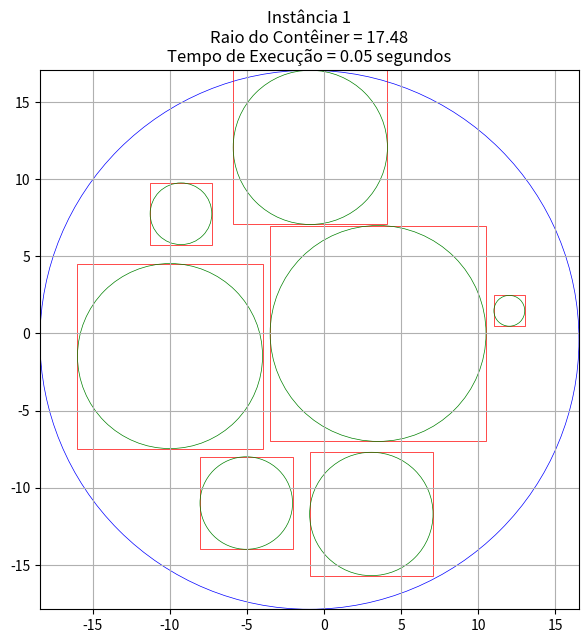
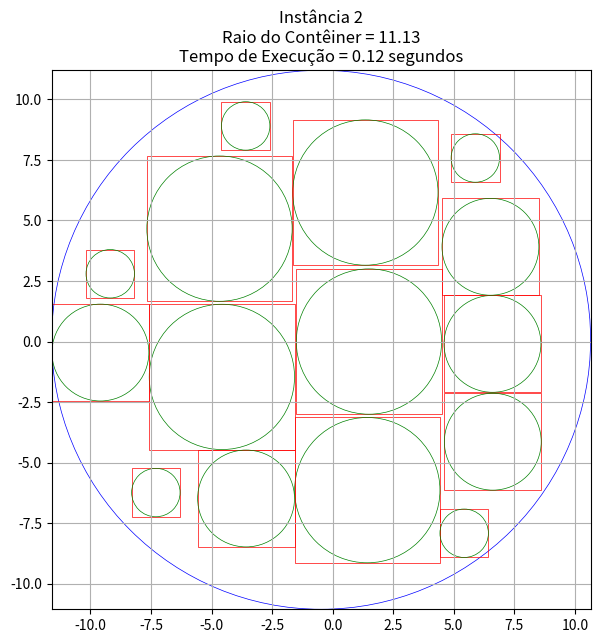
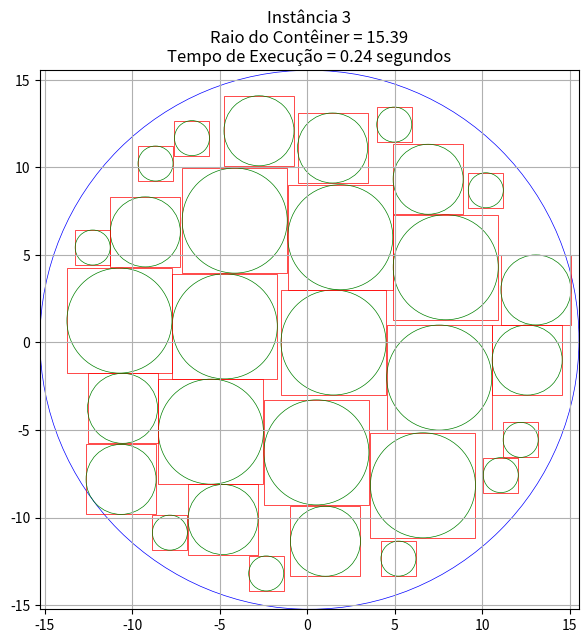
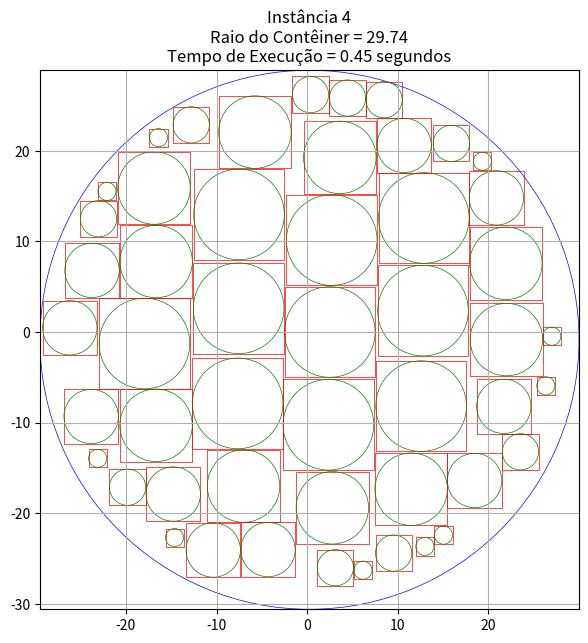
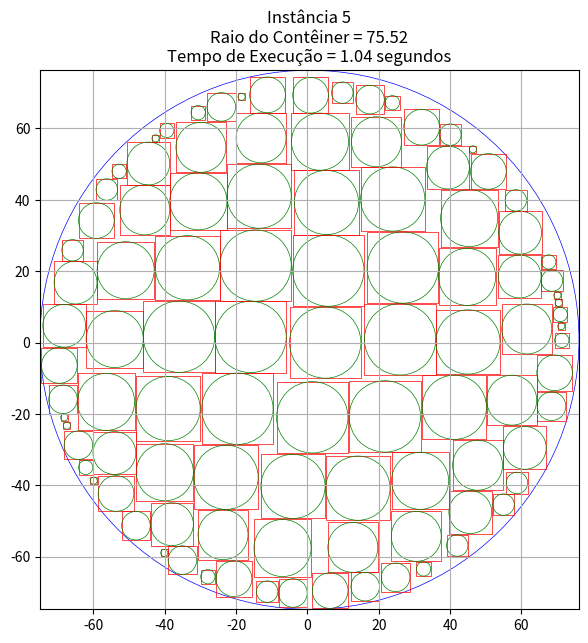
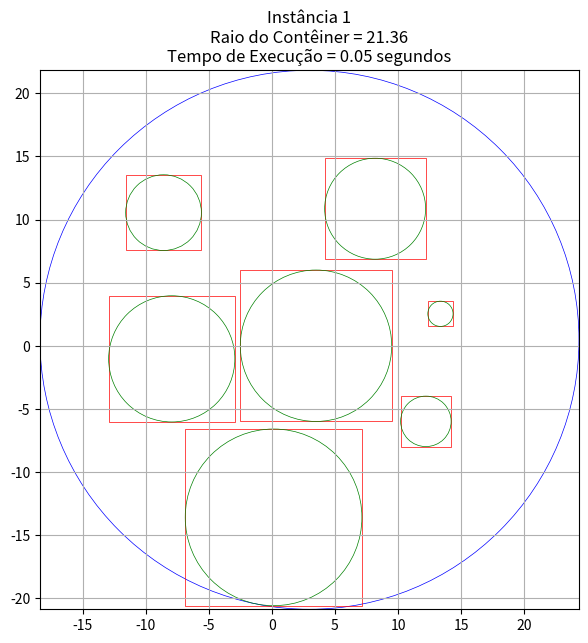
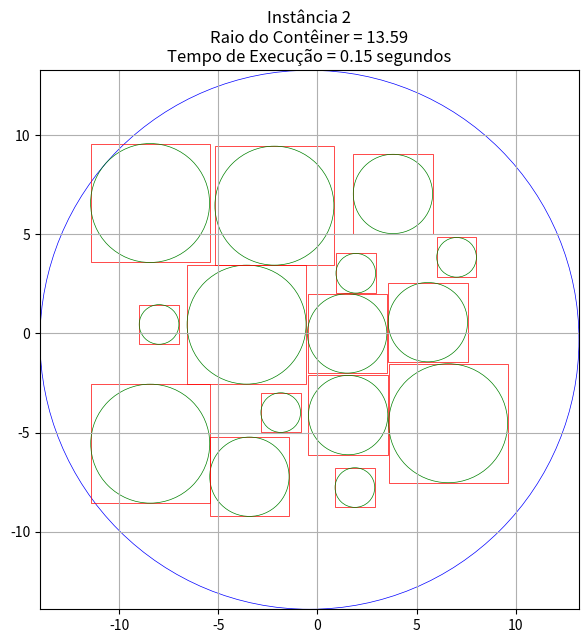
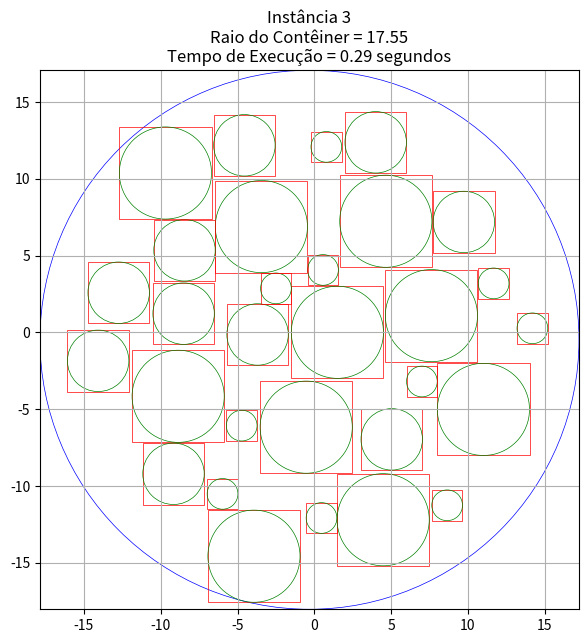
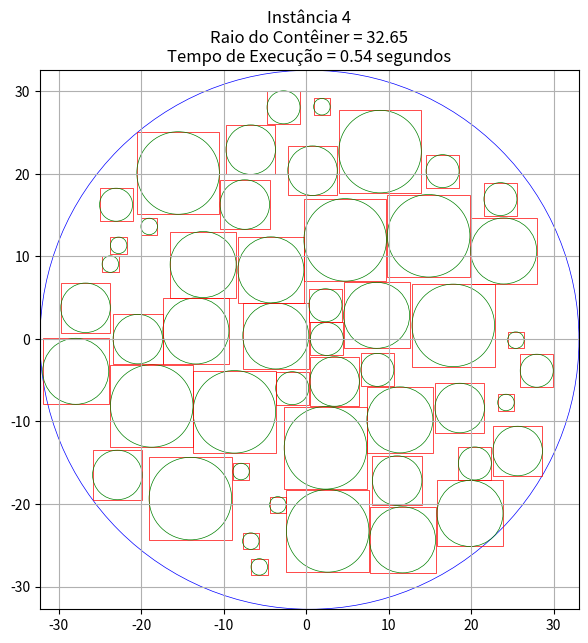
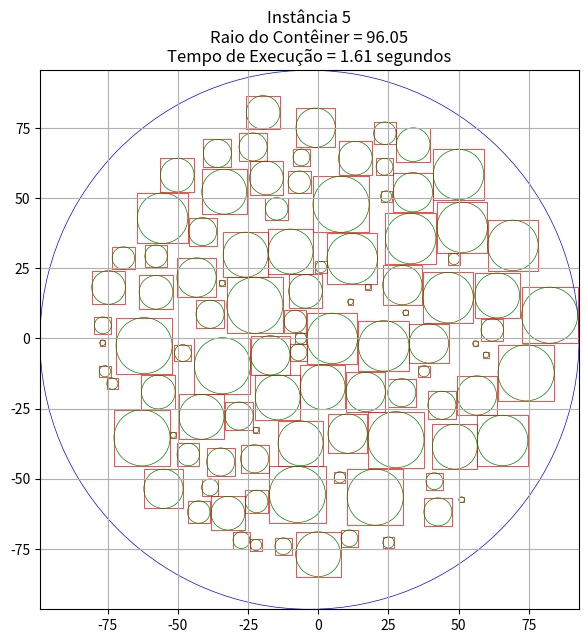

Recreate these plots in Python, in order.
# -*- coding: utf-8 -*-
"""HEURISTICA MOSAICO.ipynb

Automatically generated by Colaboratory.

Original file is located at
    https://colab.research.google.com/<link-removed>

###CONSTRUÇÃO MAIOR AO MENOR
"""

##ESTRATEGIA DO MAIOR AO MENOR
import matplotlib.pyplot as plt
import random
import math
import time

random.seed(4)

# Definir las instâncias de círculos
instancias_circulos = [
    [{"raio": 1}, {"raio": 2}, {"raio": 3}, {"raio": 4}, {"raio": 5}, {"raio": 6}, {"raio": 7}],
    [{"raio": 1} for _ in range(5)] + [{"raio": 2} for _ in range(5)] + [{"raio": 3} for _ in range(5)],
    [{"raio": 1} for _ in range(10)] + [{"raio": 2} for _ in range(10)] + [{"raio": 3} for _ in range(10)],
    [{"raio": 1} for _ in range(10)] + [{"raio": 2} for _ in range(10)] + [{"raio": 3} for _ in range(10)]  + [{"raio": 4} for _ in range(10)] + [{"raio": 5} for _ in range(10)],
    [{"raio": 1} for _ in range(10)] + [{"raio": 2} for _ in range(10)] + [{"raio": 3} for _ in range(10)]  + [{"raio": 4} for _ in range(10)] + [{"raio": 5} for _ in range(10)] + [{"raio": 6} for _ in range(10)] + [{"raio": 7} for _ in range(10)] + [{"raio": 8} for _ in range(10)]  + [{"raio": 9} for _ in range(10)] + [{"raio": 10} for _ in range(10)]
]

# Converter instâncias de círculos em instâncias de quadrados
instancias_quadrados = []

for instancia_circulo in instancias_circulos:
    instancia_quadrado = [{"lado": 2 * circulo["raio"]} for circulo in instancia_circulo]
    instancias_quadrados.append(instancia_quadrado)


# Função para verificar se um quadrado se sobrepõe com outros em uma lista de quadrados
def se_sobrepoe(quadrado, quadrados_em_contenedor):
    for q in quadrados_em_contenedor:
        distancia_centros_x = abs(quadrado["x"] - q["x"])
        distancia_centros_y = abs(quadrado["y"] - q["y"])
        metade_soma_lados = (quadrado["lado"] + q["lado"]) / 2
        if distancia_centros_x <= metade_soma_lados and distancia_centros_y <= metade_soma_lados:
            return True
    return False

def encontrar_posicao(quadrado, quadrados_em_contenedor, raio_contenedor, posicao_central):
    intentos = 0
    while intentos < 5900:
        if not quadrados_em_contenedor:
            angulo = 0
        else:
            angulo = random.uniform(0, 2 * math.pi)


        distancia = raio_contenedor/2

        quadrado["x"] = posicao_central[0] + distancia * math.cos(angulo)
        quadrado["y"] = posicao_central[1] + distancia * math.sin(angulo)
        if not se_sobrepoe(quadrado, quadrados_em_contenedor):
            return True

        intentos += 1

    return False

# Função principal para resolver el PECD e visualizar a solução para cada instância
def resolver_quadrados():
    for i, instancia_quadrados in enumerate(instancias_quadrados):

        quadrados_em_contenedor = []
        posicao_central_desejada = (0, 0)

        instancia_quadrados = sorted(instancia_quadrados, key=lambda x: -x["lado"])

        # Calcular o raio do contêiner
        raio_contenedor = max(quadrado["lado"] / 2 for quadrado in instancia_quadrados)

        # Medir o tempo de execução
        start_time = time.time()

        # Colocar os quadrados no contêiner
        for quadrado in instancia_quadrados:
            while not encontrar_posicao(quadrado, quadrados_em_contenedor, raio_contenedor, posicao_central_desejada):
                raio_contenedor += quadrado["lado"] / 10

            quadrados_em_contenedor.append(quadrado)

        # Calcular o novo centro como a média das coordenadas dos quadrados posicionados
        novo_centro_x = sum(quadrado["x"] for quadrado in quadrados_em_contenedor) / len(quadrados_em_contenedor)
        novo_centro_y = sum(quadrado["y"] for quadrado in quadrados_em_contenedor) / len(quadrados_em_contenedor)

        # Calcular o novo raio como a maior distância entre um quadrado e o novo centro mais seu raio
        novo_raio = max(
            math.sqrt((quadrado["x"] - novo_centro_x)**2 + (quadrado["y"] - novo_centro_y)**2) + quadrado["lado"] / 2
            for quadrado in quadrados_em_contenedor
        )

        # Calcular o tempo de execução
        end_time = time.time()
        tempo_execucao = end_time - start_time

        # Configurar a figura e o eixo
        fig, ax = plt.subplots(figsize=(7, 7))

        # Desenhar o contêiner circular
        contenedor = plt.Circle((novo_centro_x, novo_centro_y), novo_raio, fill=False, color='b', lw=0.5)
        ax.add_patch(contenedor)

        # Desenhar os quadrados no contêiner e círculos inscritos
        for quadrado in quadrados_em_contenedor:
            x = quadrado["x"]
            y = quadrado["y"]
            lado = quadrado["lado"]
            meio_lado = lado / 2
            quadrado_desenho = plt.Rectangle((x - meio_lado, y - meio_lado), lado, lado, fill=False, color='r', lw=0.5)
            ax.add_patch(quadrado_desenho)

            # Calcular o raio do círculo inscrito
            raio_circulo_inscrito = lado / 2

            # Desenhar o círculo inscrito
            circulo_inscrito = plt.Circle((x, y), raio_circulo_inscrito, fill=False, color='g', lw=0.5)
            ax.add_patch(circulo_inscrito)

        ax.set_aspect('equal')
        ax.set_xlim(novo_centro_x - novo_raio, novo_centro_x + novo_raio)
        ax.set_ylim(novo_centro_y - novo_raio, novo_centro_y + novo_raio)

        # Adicionar o título ao gráfico com o nome da instância e o tempo de execução
        titulo = f'Instância {i+1}\nRaio do Contêiner = {novo_raio:.2f}\nTempo de Execução = {tempo_execucao:.2f} segundos'
        plt.title(titulo)
        plt.gca().set_aspect('equal', adjustable='box')
        # plt.axis('off')
        plt.grid()

        # Salvar a imagem com o nome da instância
        nome_arquivo = f'MOSAICO MAIOR MENOR {i+1}.png'
        plt.savefig(nome_arquivo, dpi=100)
        plt.show()

# Chamar a função principal para resolver e salvar as instâncias de quadrados
resolver_quadrados()

"""### CONSTRUÇÃO ALEATORIA"""

##ESTRATEGIA DO MAIOR AO MENOR
import matplotlib.pyplot as plt
import random
import math
import time

random.seed(4)

# Definir las instâncias de círculos
instancias_circulos = [
    [{"raio": 1}, {"raio": 2}, {"raio": 3}, {"raio": 4}, {"raio": 5}, {"raio": 6}, {"raio": 7}],
    [{"raio": 1} for _ in range(5)] + [{"raio": 2} for _ in range(5)] + [{"raio": 3} for _ in range(5)],
    [{"raio": 1} for _ in range(10)] + [{"raio": 2} for _ in range(10)] + [{"raio": 3} for _ in range(10)],
    [{"raio": 1} for _ in range(10)] + [{"raio": 2} for _ in range(10)] + [{"raio": 3} for _ in range(10)]  + [{"raio": 4} for _ in range(10)] + [{"raio": 5} for _ in range(10)],
    [{"raio": 1} for _ in range(10)] + [{"raio": 2} for _ in range(10)] + [{"raio": 3} for _ in range(10)]  + [{"raio": 4} for _ in range(10)] + [{"raio": 5} for _ in range(10)] + [{"raio": 6} for _ in range(10)] + [{"raio": 7} for _ in range(10)] + [{"raio": 8} for _ in range(10)]  + [{"raio": 9} for _ in range(10)] + [{"raio": 10} for _ in range(10)]
]

# Converter instâncias de círculos em instâncias de quadrados
instancias_quadrados = []

for instancia_circulo in instancias_circulos:
    instancia_quadrado = [{"lado": 2 * circulo["raio"]} for circulo in instancia_circulo]
    instancias_quadrados.append(instancia_quadrado)


# Função para verificar se um quadrado se sobrepõe com outros em uma lista de quadrados
def se_sobrepoe(quadrado, quadrados_em_contenedor):
    for q in quadrados_em_contenedor:
        distancia_centros_x = abs(quadrado["x"] - q["x"])
        distancia_centros_y = abs(quadrado["y"] - q["y"])
        metade_soma_lados = (quadrado["lado"] + q["lado"]) / 2
        if distancia_centros_x <= metade_soma_lados and distancia_centros_y <= metade_soma_lados:
            return True
    return False

def encontrar_posicao(quadrado, quadrados_em_contenedor, raio_contenedor, posicao_central):
    intentos = 0
    while intentos < 5900:
        if not quadrados_em_contenedor:
            angulo = 0
        else:
            angulo = random.uniform(0, 2 * math.pi)


        distancia = raio_contenedor/2

        quadrado["x"] = posicao_central[0] + distancia * math.cos(angulo)
        quadrado["y"] = posicao_central[1] + distancia * math.sin(angulo)
        if not se_sobrepoe(quadrado, quadrados_em_contenedor):
            return True

        intentos += 1

    return False

# Função principal para resolver el PECD e visualizar a solução para cada instância
def resolver_quadrados():
    for i, instancia_quadrados in enumerate(instancias_quadrados):

        quadrados_em_contenedor = []
        posicao_central_desejada = (0, 0)

        # Embaralhar a lista de quadrados aleatoriamente
        random.shuffle(instancia_quadrados)

        # Calcular o raio do contêiner
        raio_contenedor = max(quadrado["lado"] / 2 for quadrado in instancia_quadrados)

        # Medir o tempo de execução
        start_time = time.time()

        # Colocar os quadrados no contêiner
        for quadrado in instancia_quadrados:
            while not encontrar_posicao(quadrado, quadrados_em_contenedor, raio_contenedor, posicao_central_desejada):
                raio_contenedor += quadrado["lado"] / 10

            quadrados_em_contenedor.append(quadrado)

        # Calcular o novo centro como a média das coordenadas dos quadrados posicionados
        novo_centro_x = sum(quadrado["x"] for quadrado in quadrados_em_contenedor) / len(quadrados_em_contenedor)
        novo_centro_y = sum(quadrado["y"] for quadrado in quadrados_em_contenedor) / len(quadrados_em_contenedor)

        # Calcular o novo raio como a maior distância entre um quadrado e o novo centro mais seu raio
        novo_raio = max(
            math.sqrt((quadrado["x"] - novo_centro_x)**2 + (quadrado["y"] - novo_centro_y)**2) + quadrado["lado"] / 2
            for quadrado in quadrados_em_contenedor
        )

        # Calcular o tempo de execução
        end_time = time.time()
        tempo_execucao = end_time - start_time

        # Configurar a figura e o eixo
        fig, ax = plt.subplots(figsize=(7, 7))

        # Desenhar o contêiner circular
        contenedor = plt.Circle((novo_centro_x, novo_centro_y), novo_raio, fill=False, color='b', lw=0.5)
        ax.add_patch(contenedor)

        # Desenhar os quadrados no contêiner e círculos inscritos
        for quadrado in quadrados_em_contenedor:
            x = quadrado["x"]
            y = quadrado["y"]
            lado = quadrado["lado"]
            meio_lado = lado / 2
            quadrado_desenho = plt.Rectangle((x - meio_lado, y - meio_lado), lado, lado, fill=False, color='r', lw=0.5)
            ax.add_patch(quadrado_desenho)

            # Calcular o raio do círculo inscrito
            raio_circulo_inscrito = lado / 2

            # Desenhar o círculo inscrito
            circulo_inscrito = plt.Circle((x, y), raio_circulo_inscrito, fill=False, color='g', lw=0.5)
            ax.add_patch(circulo_inscrito)

        ax.set_aspect('equal')
        ax.set_xlim(novo_centro_x - novo_raio, novo_centro_x + novo_raio)
        ax.set_ylim(novo_centro_y - novo_raio, novo_centro_y + novo_raio)

        # Adicionar o título ao gráfico com o nome da instância e o tempo de execução
        titulo = f'Instância {i+1}\nRaio do Contêiner = {novo_raio:.2f}\nTempo de Execução = {tempo_execucao:.2f} segundos'
        plt.title(titulo)
        plt.gca().set_aspect('equal', adjustable='box')
        # plt.axis('off')
        plt.grid()

        # Salvar a imagem com o nome da instância
        nome_arquivo = f'MOSAICO_ALEATORIO_{i+1}.png'
        plt.savefig(nome_arquivo, dpi=100)
        plt.show()

# Chamar a função principal para resolver e salvar as instâncias de quadrados aleatoriamente
resolver_quadrados()